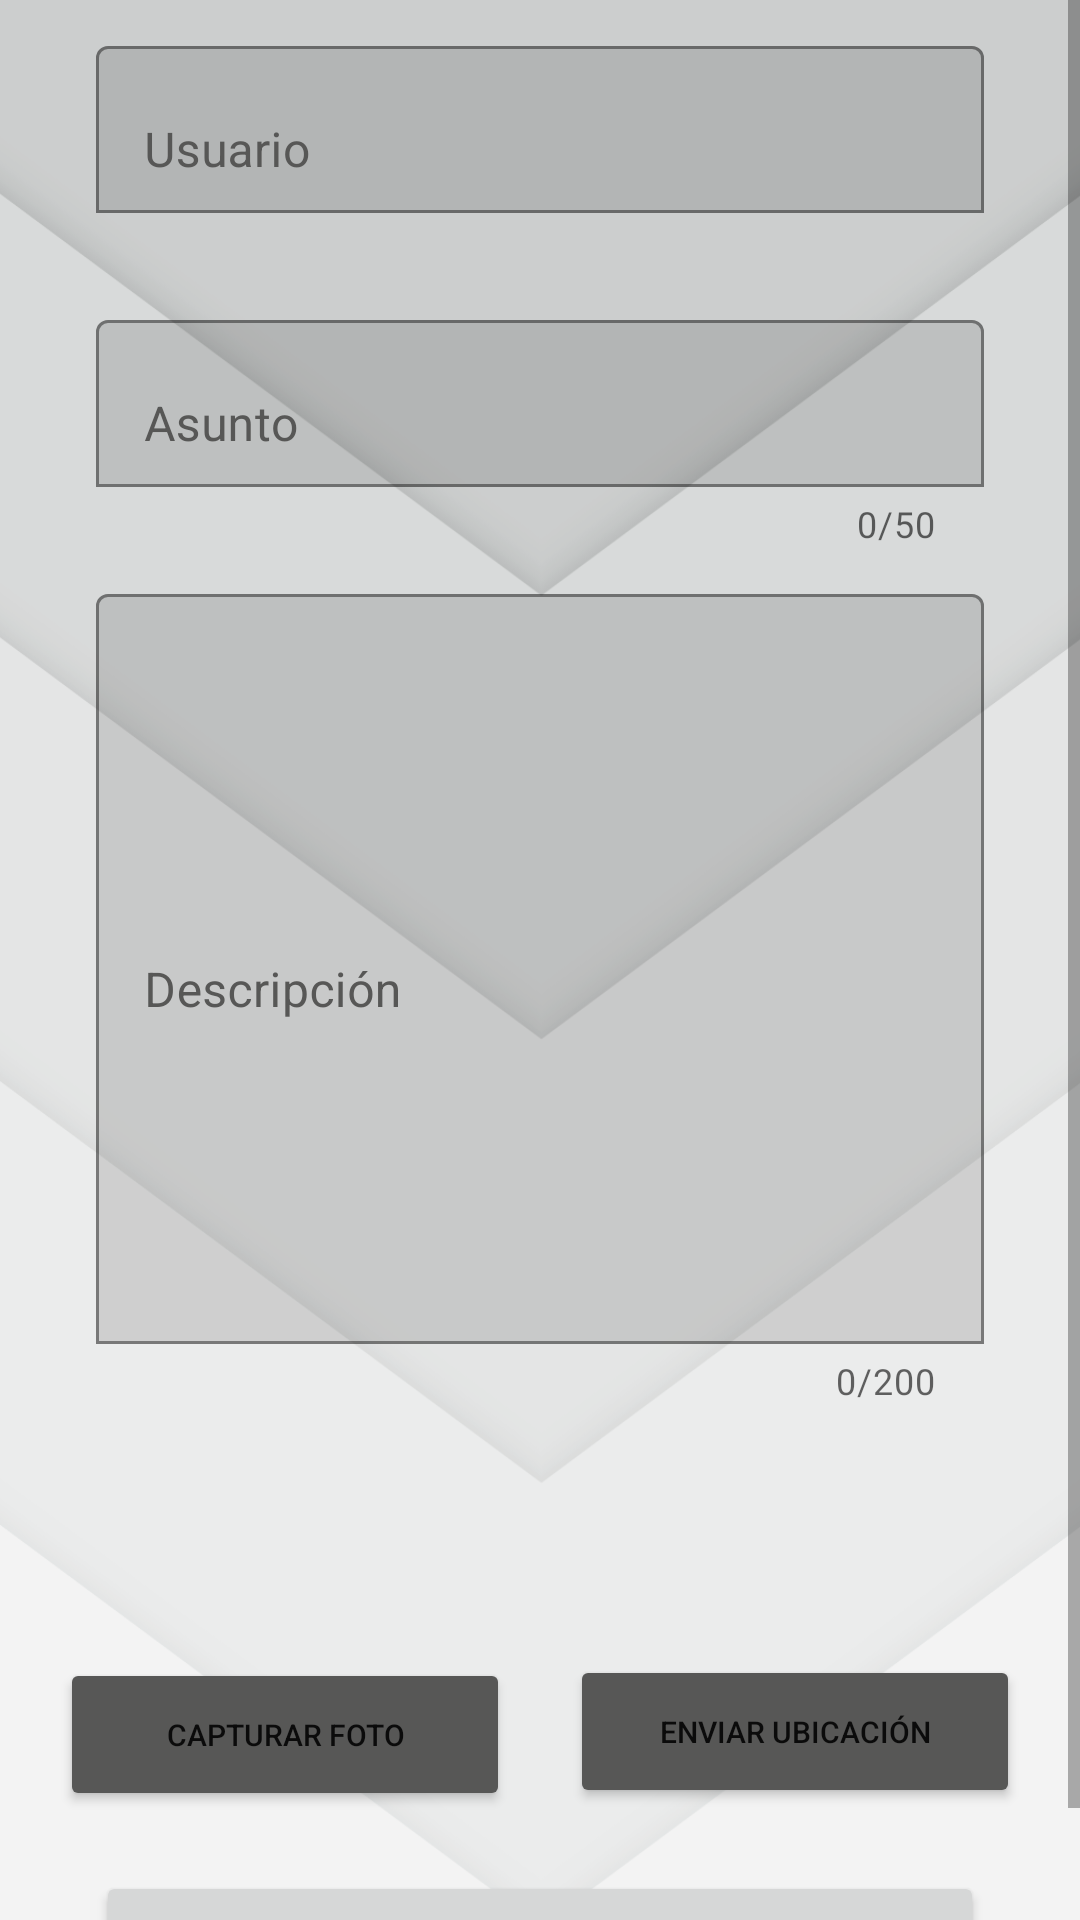

This screen was rendered from an Android layout file. Write that file and the resources it references.
<!-- AndroidManifest.xml: application theme Theme.PowerIt.NoActionBar -->
<!-- res/layout/activity_levantar_ticket.xml -->
<?xml version="1.0" encoding="utf-8"?>
<ScrollView xmlns:android="http://schemas.android.com/apk/res/android"
    xmlns:app="http://schemas.android.com/apk/res-auto"
    xmlns:tools="http://schemas.android.com/tools"
    android:layout_width="match_parent"
    android:layout_height="match_parent"
    android:fillViewport="true">

    <androidx.constraintlayout.widget.ConstraintLayout
        android:layout_width="match_parent"
        android:layout_height="match_parent"
        android:background="@drawable/fondo_login"
        tools:context=".UI.LevantarTicket">


        <com.google.android.material.textfield.TextInputLayout
            android:id="@+id/UsuarioTicket"
            android:layout_width="match_parent"
            android:layout_height="wrap_content"
            android:layout_marginStart="32dp"
            android:layout_marginLeft="32dp"
            android:layout_marginTop="10dp"
            android:layout_marginEnd="32dp"
            android:layout_marginRight="32dp"
            android:layout_marginBottom="10dp"
            android:hint="@string/usuario_login_hint"
            android:textColorHint="@color/secundario"
            app:boxBackgroundMode="outline"
            app:counterEnabled="false"
            app:counterMaxLength="20"
            app:errorEnabled="true"
            app:layout_constraintBottom_toTopOf="@+id/AsuntoTicket"
            app:layout_constraintEnd_toEndOf="parent"
            app:layout_constraintStart_toStartOf="parent"
            app:layout_constraintTop_toTopOf="parent"
            app:startIconDrawable="@drawable/ic_usuario"
            tools:ignore="MissingConstraints">

            <com.google.android.material.textfield.TextInputEditText
                android:id="@+id/etNombreUsuario"
                android:layout_width="match_parent"
                android:layout_height="wrap_content"
                android:editable="false"
                android:enabled="false"
                android:inputType="text" />

        </com.google.android.material.textfield.TextInputLayout>

        <com.google.android.material.textfield.TextInputLayout
            android:id="@+id/AsuntoTicket"
            android:layout_width="match_parent"
            android:layout_height="wrap_content"
            android:layout_marginStart="32dp"
            android:layout_marginLeft="32dp"
            android:layout_marginEnd="32dp"
            android:layout_marginRight="32dp"
            android:layout_marginBottom="10dp"
            android:hint="@string/asunto_ticket"
            android:textColorHint="@color/secundario"
            app:boxBackgroundMode="outline"
            app:counterEnabled="true"
            app:counterMaxLength="50"
            app:errorEnabled="true"
            app:layout_constraintBottom_toTopOf="@+id/DescripcionTicket"
            app:layout_constraintEnd_toEndOf="parent"
            app:layout_constraintStart_toStartOf="parent"
            app:layout_constraintTop_toBottomOf="@+id/UsuarioTicket"
            app:startIconDrawable="@drawable/ic_add_task">

            <com.google.android.material.textfield.TextInputEditText
                android:id="@+id/etAsunto"
                android:layout_width="match_parent"
                android:layout_height="wrap_content"
                android:inputType="text" />

        </com.google.android.material.textfield.TextInputLayout>

        <com.google.android.material.textfield.TextInputLayout
            android:id="@+id/DescripcionTicket"
            android:layout_width="match_parent"
            android:layout_height="294dp"
            android:layout_marginStart="32dp"
            android:layout_marginLeft="32dp"
            android:layout_marginEnd="32dp"
            android:layout_marginRight="32dp"
            android:hint="@string/descripcion_ticket"
            android:textColorHint="@color/secundario"
            app:boxBackgroundMode="outline"
            app:counterEnabled="true"
            app:counterMaxLength="200"
            app:errorEnabled="true"
            app:layout_constraintBottom_toTopOf="@+id/imageViewFoto"
            app:layout_constraintEnd_toEndOf="parent"
            app:layout_constraintStart_toStartOf="parent"
            app:layout_constraintTop_toBottomOf="@+id/AsuntoTicket"
            app:startIconDrawable="@drawable/ic_add_task">

            <com.google.android.material.textfield.TextInputEditText
                android:id="@+id/etDescripcion"
                android:layout_width="match_parent"
                android:layout_height="250dp"
                android:inputType="text"
                android:selectAllOnFocus="true" />

        </com.google.android.material.textfield.TextInputLayout>


        <ImageView
            android:id="@+id/imageViewFoto"
            android:layout_width="100dp"
            android:layout_height="61dp"
            android:layout_marginStart="32dp"
            android:layout_marginLeft="32dp"
            android:layout_marginEnd="50dp"
            android:layout_marginRight="50dp"
            app:layout_constraintBottom_toTopOf="@+id/btnCamara"
            app:layout_constraintEnd_toStartOf="@+id/imageViewFoto2"
            app:layout_constraintStart_toStartOf="parent"
            app:layout_constraintTop_toBottomOf="@id/DescripcionTicket" />

        <ImageView
            android:id="@+id/imageViewFoto2"
            android:layout_width="100dp"
            android:layout_height="61dp"
            android:layout_marginStart="23dp"
            android:layout_marginLeft="23dp"
            android:layout_marginEnd="32dp"
            android:layout_marginRight="32dp"
            app:layout_constraintBottom_toTopOf="@+id/btnCamara"
            app:layout_constraintEnd_toEndOf="parent"
            app:layout_constraintStart_toEndOf="@+id/imageViewFoto"
            app:layout_constraintTop_toBottomOf="@id/DescripcionTicket" />

        <Button
            android:id="@+id/btnCamara"
            android:layout_width="150dp"
            android:layout_height="51dp"
            android:layout_marginTop="5dp"
            android:text="Capturar Foto"
            android:textSize="10sp"
            app:backgroundTint="@color/secundario"
            app:cornerRadius="50dp"
            app:layout_constraintBottom_toTopOf="@+id/linearLayout"
            app:layout_constraintEnd_toStartOf="@+id/btnCamara2"
            app:layout_constraintStart_toStartOf="parent"
            app:layout_constraintTop_toBottomOf="@+id/imageViewFoto" />

        <Button
            android:id="@+id/btnCamara2"
            android:layout_width="150dp"
            android:layout_height="51dp"
            android:layout_marginTop="4dp"
            android:text="Enviar ubicación"
            android:textSize="10sp"
            app:backgroundTint="@color/secundario"
            app:cornerRadius="50dp"
            app:layout_constraintBottom_toTopOf="@+id/linearLayout"
            app:layout_constraintEnd_toEndOf="parent"
            app:layout_constraintStart_toEndOf="@+id/btnCamara"
            app:layout_constraintTop_toBottomOf="@+id/imageViewFoto" />

        <Button
            android:id="@+id/btnSubirTicket"
            android:layout_width="0dp"
            android:layout_height="56dp"
            android:layout_marginStart="32dp"
            android:layout_marginLeft="32dp"
            android:layout_marginTop="20dp"
            android:layout_marginEnd="32dp"
            android:layout_marginRight="32dp"
            android:text="@string/crear_ticket"
            app:cornerRadius="50dp"
            app:layout_constraintBottom_toBottomOf="parent"
            app:layout_constraintEnd_toEndOf="parent"
            app:layout_constraintStart_toStartOf="parent"
            app:layout_constraintTop_toBottomOf="@+id/btnCamara" />


    </androidx.constraintlayout.widget.ConstraintLayout>
</ScrollView>
<!-- resources referenced by this layout -->
<resources>
  <color name="secundario">#575756</color>
  <!-- drawable fondo_login: png bitmap (drawable, 67696 bytes) -->
  <string name="asunto_ticket">Asunto</string>
  <string name="crear_ticket">Crear ticket</string>
  <string name="descripcion_ticket">Descripción</string>
  <string name="usuario_login_hint">Usuario</string>
  <style name="Theme.PowerIt.NoActionBar">
          <item name="windowActionBar">false</item>
          <item name="windowNoTitle">true</item>
      </style>
</resources>
